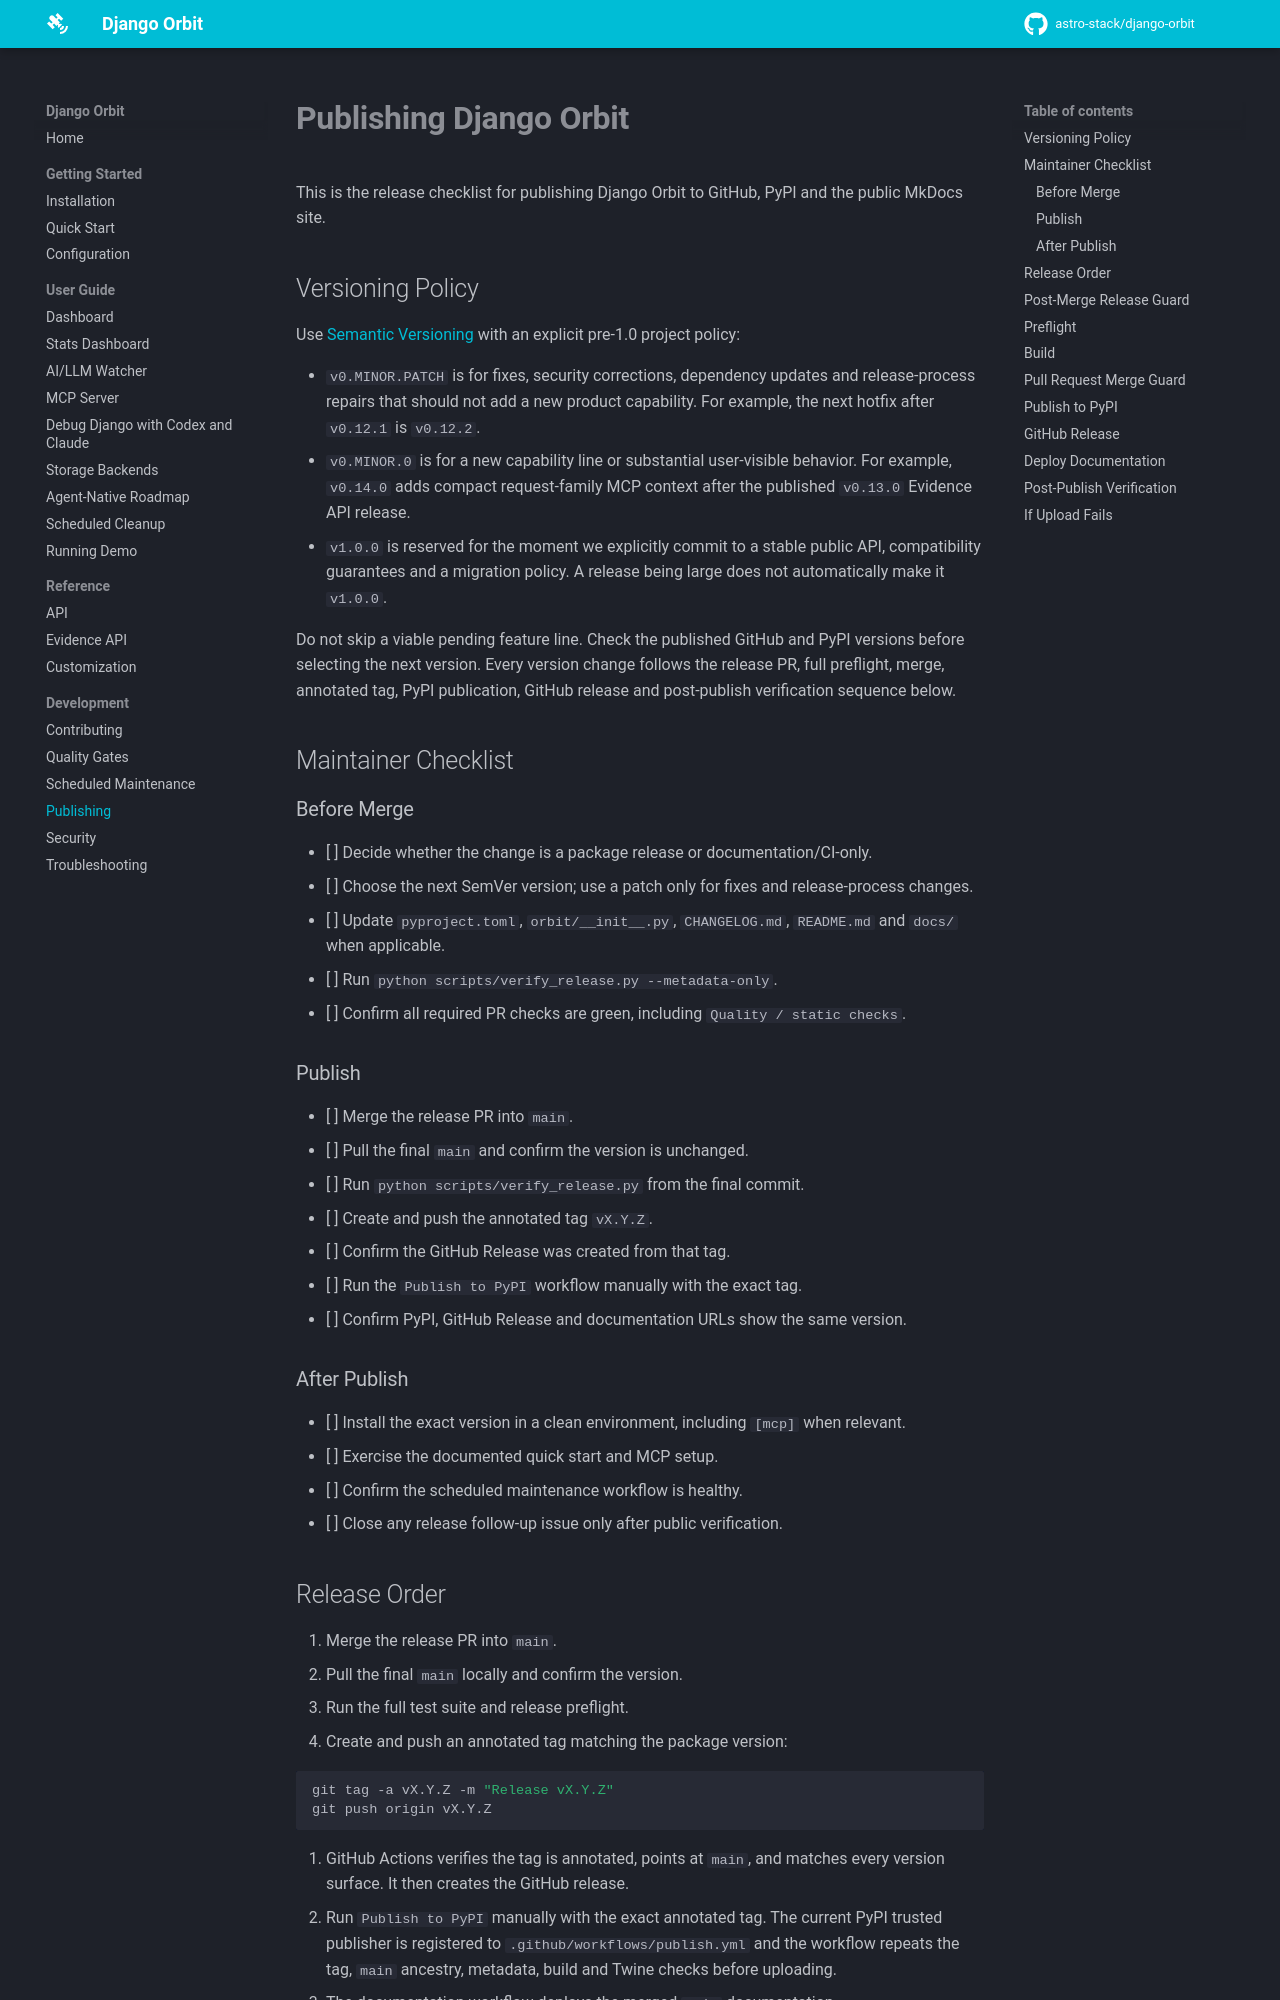

repository: astro-stack/django-orbit · page: publishing/index.html · generator: mkdocs

# Publishing Django Orbit

This is the release checklist for publishing Django Orbit to GitHub, PyPI and the public MkDocs site.

## Versioning Policy

Use [Semantic Versioning](https://semver.org/spec/v2.0.0.html) with an
explicit pre-1.0 project policy:

- `v0.MINOR.PATCH` is for fixes, security corrections, dependency updates and
  release-process repairs that should not add a new product capability. For
  example, the next hotfix after `v0.12.1` is `v0.12.2`.
- `v0.MINOR.0` is for a new capability line or substantial user-visible
  behavior. For example, `v0.14.0` adds compact request-family MCP context
  after the published `v0.13.0` Evidence API release.
- `v1.0.0` is reserved for the moment we explicitly commit to a stable public
  API, compatibility guarantees and a migration policy. A release being
  large does not automatically make it `v1.0.0`.

Do not skip a viable pending feature line. Check the published GitHub and PyPI
versions before selecting the next version. Every version change follows the
release PR, full preflight, merge, annotated
tag, PyPI publication, GitHub release and post-publish verification sequence
below.

## Maintainer Checklist

### Before Merge

- [ ] Decide whether the change is a package release or documentation/CI-only.
- [ ] Choose the next SemVer version; use a patch only for fixes and release-process changes.
- [ ] Update `pyproject.toml`, `orbit/__init__.py`, `CHANGELOG.md`, `README.md` and `docs/` when applicable.
- [ ] Run `python scripts/verify_release.py --metadata-only`.
- [ ] Confirm all required PR checks are green, including `Quality / static checks`.

### Publish

- [ ] Merge the release PR into `main`.
- [ ] Pull the final `main` and confirm the version is unchanged.
- [ ] Run `python scripts/verify_release.py` from the final commit.
- [ ] Create and push the annotated tag `vX.Y.Z`.
- [ ] Confirm the GitHub Release was created from that tag.
- [ ] Run the `Publish to PyPI` workflow manually with the exact tag.
- [ ] Confirm PyPI, GitHub Release and documentation URLs show the same version.

### After Publish

- [ ] Install the exact version in a clean environment, including `[mcp]` when relevant.
- [ ] Exercise the documented quick start and MCP setup.
- [ ] Confirm the scheduled maintenance workflow is healthy.
- [ ] Close any release follow-up issue only after public verification.
